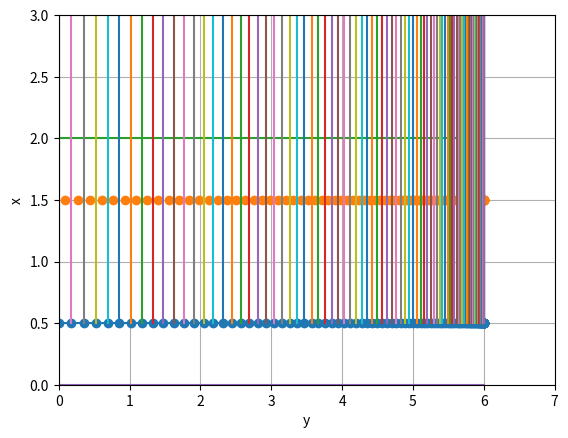

Source code (Python):
import numpy as np
import matplotlib.pyplot as plt

rho_sea_level=1.225  #kg/m^3
rho_cruise=0.4135  #kg/m^3

# V_inf=int(input("Enter free stream velocity:"))
# root_c=int(input("Enter root chord:"))
# tip_c=int(input("Enter tip chord:"))
# b=int(input("Enter span:"))
# alpha=int(input("Enter Angle of Attack:"))
V_inf=20
root_c=2
tip_c=2
b=6
alpha=5
rho=rho_cruise
print(V_inf, root_c, tip_c, b, alpha)

Vinf_Vec=V_inf*np.array([[np.cos(np.deg2rad(alpha)),0,np.sin(np.deg2rad(alpha))]])
n_vec=np.array([0,0,1])
d=np.dot(Vinf_Vec,n_vec)

n=100
a=np.linspace(0,1,n+1)
y=b*(1-(1-a)**3)
#print("Y-Coordinates:",y)
y_cp=[]
for i in range(len(y)-1):
  y_cp+=[(y[i]+y[i+1])/2]
y_cp=([round(float(x), 3) for x in y_cp])

#print("Y_CP COordinates:",y_cp)

x_BV=[]
for i in range(n+1):
  point=root_c/4 + (3/4)*(root_c-tip_c)*y[i]/b
  x_BV.append(point)
x_Cp=[]
for i in range(len(y_cp)):
  point=3*root_c/4 + (1/4)*(root_c-tip_c)*y_cp[i]/b
  x_Cp.append(point)


#print("X-Coordinates:",x_BV)
#print("X_CP:",x_Cp)

plt.plot(y,x_BV,'o-')
plt.plot(y_cp,x_Cp,'o')
plt.xlim(0, b)
plt.ylim(0, root_c)
plt.xlabel('y')
plt.ylabel('x')

m, c = 0,root_c
x = np.linspace(0, b, 100)
plt.plot(x, m*x + c)

m, c = 0,7.5
x = np.linspace(0, b, 100)
plt.plot(x, m*x + c)

m, c = (-tip_c+root_c)/b ,0
x = np.linspace(0, b, 100)
plt.plot(x, m*x + c)
plt.xlim(0, b+1)
plt.ylim(0, root_c+1)
plt.grid()

for i in range(len(y)-1):
  plt.plot([y[i],y[i]], [x_BV[i],root_c+1])
plt.plot([b,b],[tip_c,root_c])
plt.show()

AIC=np.zeros((n,n))
for i in range (n):
  for j in range(n):
    r1=np.array([x_BV[j]-x_Cp[i],y[j]-y_cp[i],0])
    r2=np.array([x_BV[j+1]-x_Cp[i],y[j+1]-y_cp[i],0])
    xhat=np.array([1,0,0])

    mag_r1 = np.linalg.norm(r1)
    mag_r2 = np.linalg.norm(r2)

    dot_p=np.dot(r1,r2)
    cross_p=np.cross(r1,r2)
    cross_r1_x=np.cross(r1,xhat)
    cross_r2_x=np.cross(r2,xhat)
    ft= ((cross_p)*(1/mag_r1+1/mag_r2))/(mag_r1*mag_r2 + dot_p)
    st= (cross_r1_x)/(mag_r1*mag_r1 - mag_r1*np.dot(r1,xhat))
    tt= ((cross_r2_x)/((mag_r2 - np.dot(r2,xhat))*(mag_r2)))
    Vij=(1/(4*np.pi))*(ft+st-tt)

    AIC[i,j]=np.dot(Vij,n_vec).item()

rhs = np.zeros(n)
for i in range(n):
  rhs[i] = -d.item()
gamma=np.linalg.solve(AIC,rhs)

sum = 0
for i in range(n):
  sum += (gamma[i] * (y[i+1] - y[i]))
Lift = rho * V_inf * sum
print("LIFT=",Lift)
area=0.5*(root_c+tip_c)*b
Cl=Lift/(rho*V_inf**2*area)
print("CL=",Cl)